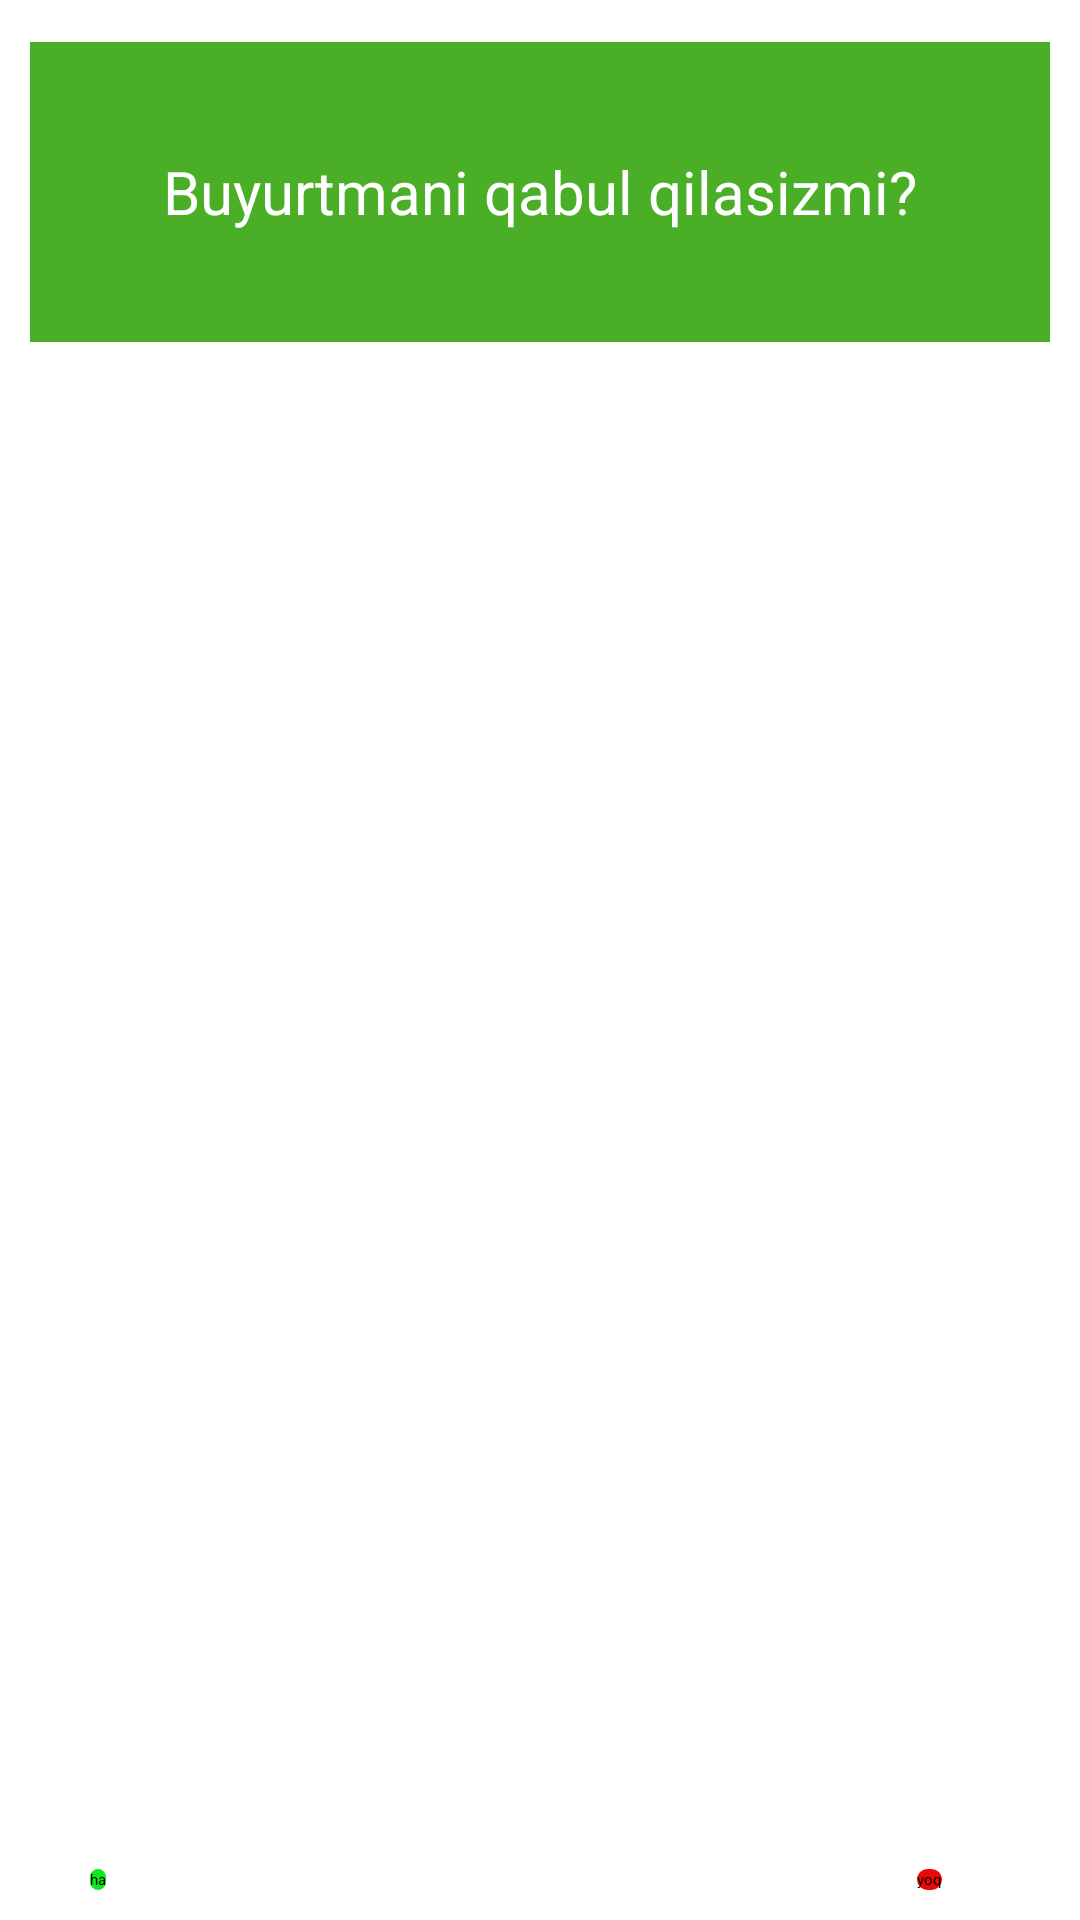

Layout XML and referenced resources for this Android screen:
<!-- AndroidManifest.xml: application theme Theme.MegaTaxi -->
<!-- res/layout/diolog_order.xml -->
<?xml version="1.0" encoding="utf-8"?>
<androidx.constraintlayout.widget.ConstraintLayout xmlns:android="http://schemas.android.com/apk/res/android"
    xmlns:app="http://schemas.android.com/apk/res-auto"
    xmlns:tools="http://schemas.android.com/tools"
    android:layout_width="match_parent"
    android:layout_height="200dp"
    android:padding="10dp">

    <TextView
        android:id="@+id/textView"
        android:layout_width="match_parent"
        android:layout_height="100dp"
        android:layout_marginTop="4dp"
        android:gravity="center"
        android:textColor="@color/white"
        android:text="Buyurtmani qabul qilasizmi?"
        android:textSize="20sp"
        app:layout_constraintEnd_toEndOf="parent"
        app:layout_constraintStart_toStartOf="parent"
        app:layout_constraintTop_toTopOf="parent"
        android:background="@color/green"/>

    <androidx.appcompat.widget.AppCompatButton
        android:background="@drawable/positive_btn"
        android:id="@+id/button_HA"
        android:layout_width="wrap_content"
        android:layout_height="wrap_content"
        android:text="ha"
        android:layout_marginLeft="20dp"
        app:layout_constraintBottom_toBottomOf="parent"
        app:layout_constraintStart_toStartOf="parent" />

    <androidx.appcompat.widget.AppCompatButton
        android:background="@drawable/negativ_bnt"
        android:id="@+id/button_YOQ"
        android:layout_width="wrap_content"
        android:layout_height="wrap_content"
        android:layout_marginEnd="36dp"
        android:text="yoq"
        app:layout_constraintBottom_toBottomOf="parent"
        app:layout_constraintEnd_toEndOf="parent" />


</androidx.constraintlayout.widget.ConstraintLayout>
<!-- resources referenced by this layout -->
<resources>
  <color name="green">#4AAF26</color>
  <color name="white">#FFFFFFFF</color>
  <!-- drawable negativ_bnt (drawable) -->
  <?xml version="1.0" encoding="utf-8"?>
  <selector xmlns:android="http://schemas.android.com/apk/res/android">
  
      <item>
  
          <shape>
  
              <solid android:color="#EA0808"/>
              <corners android:radius="10dp"/>
  
          </shape>
  
      </item>
  
  </selector>
  <!-- drawable positive_btn (drawable) -->
  <?xml version="1.0" encoding="utf-8"?>
  <selector xmlns:android="http://schemas.android.com/apk/res/android">
  
      <item>
  
          <shape>
  
              <solid android:color="#10E819"/>
              <corners android:radius="10dp"/>
  
          </shape>
  
      </item>
  
  </selector>
  <style name="Theme.MegaTaxi" parent="Theme.MaterialComponents.DayNight.DarkActionBar">
          
          <item name="colorPrimary">@color/purple_500</item>
          <item name="colorPrimaryVariant">@color/purple_700</item>
          <item name="colorOnPrimary">@color/black</item>
          
          <item name="colorSecondary">@color/teal_200</item>
          <item name="colorSecondaryVariant">@color/teal_200</item>
          <item name="colorOnSecondary">@color/black</item>
          
          <item name="android:statusBarColor" tools:targetApi="l">?attr/colorPrimaryVariant</item>
          
      </style>
  <color name="purple_500">#FF6200EE</color>
  <color name="purple_700">#FF3700B3</color>
  <color name="black">#FF000000</color>
  <color name="teal_200">#FF03DAC5</color>
</resources>
